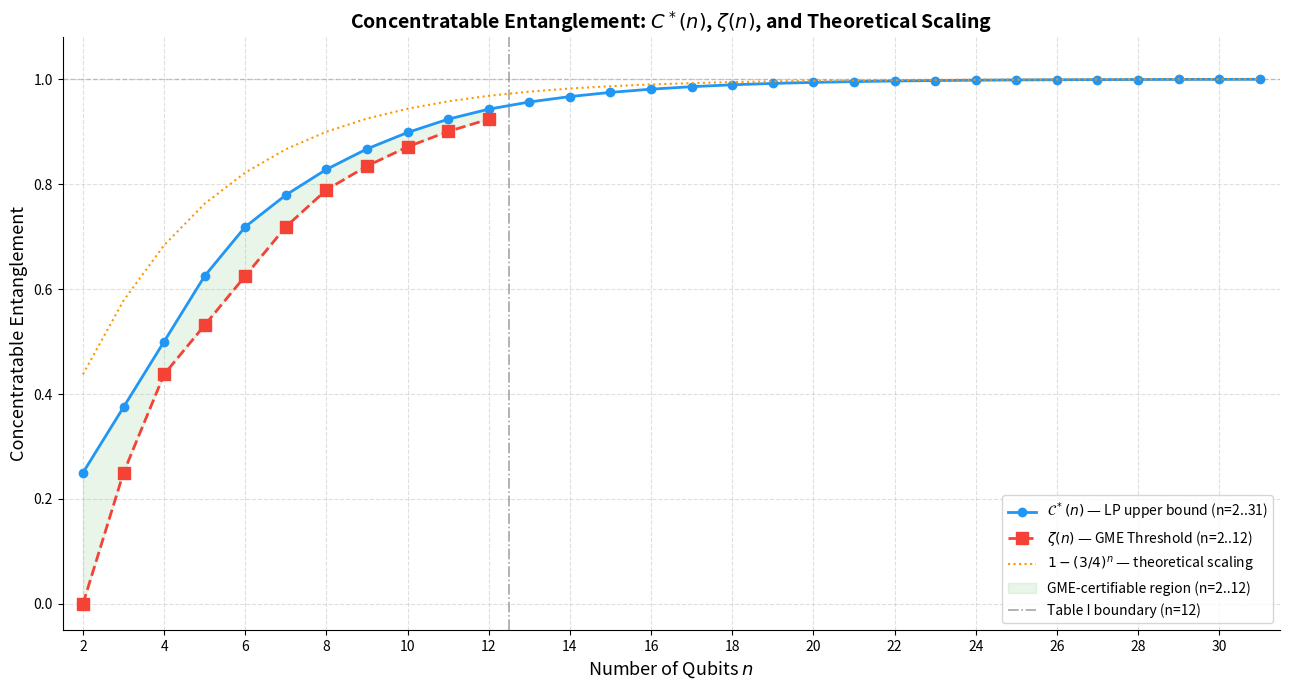

This chart was generated by the following Python code: (Note: this script raises an exception after producing the figure.)
import numpy as np
from scipy.optimize import linprog
from math import comb
import matplotlib.pyplot as plt

def krawtchouk(i, j, n):
    """Quaternary Krawtchouk polynomial K_i(j; n)"""
    result = 0
    for s in range(i + 1):
        if s > j or (i - s) > (n - j) or (i - s) < 0:
            continue
        result += (-1)**s * 3**(i - s) * comb(j, s) * comb(n - j, i - s)
    return result

def solve_CE_LP(n):
    half_n   = n // 2
    num_vars = half_n + 1

    M = np.zeros((n + 1, num_vars))
    for i in range(n + 1):
        for j in range(num_vars):
            M[i, j] = krawtchouk(i, 2*j, n) * (9**j)

    row_max = np.abs(M).max(axis=1)
    row_max[row_max == 0] = 1.0
    M_norm = M / row_max[:, None]

    c_obj    = np.zeros(num_vars)
    c_obj[0] = 1.0

    A_ub = -M_norm
    b_ub = np.zeros(n + 1)

    A_eq = np.ones((1, num_vars))
    b_eq = np.array([1.0])

    bounds = [(0.0, None)] * num_vars

    result = linprog(
        c_obj,
        A_ub=A_ub, b_ub=b_ub,
        A_eq=A_eq, b_eq=b_eq,
        bounds=bounds,
        method='highs'
    )

    if result.success:
        return 1.0 - result.x[0]
    else:
        return None

def compute_zeta(n, ce_values):
    """
    GME threshold: zeta(n) = max_{1<=k<n} C*(k) + C*(n-k) - C*(k)*C*(n-k)
    Any state with CE > zeta(n) must be genuinely multipartite entangled.
    """
    zeta = 0.0
    for k in range(1, n):
        ck  = ce_values.get(k, 0.0)
        cnk = ce_values.get(n - k, 0.0)
        val = ck + cnk - ck * cnk
        if val > zeta:
            zeta = val
    return zeta

ce_values = {}
for n in range(1, 32):
    ce_values[n] = solve_CE_LP(n)

ce_clean = {k: v for k, v in ce_values.items() if v is not None}

print("=" * 60)
print("TABLE I: Maximal CE and GME Threshold (n = 2 to 12)")
print("=" * 60)
print(f"{'n':<6} {'C*(n)':<28} {'zeta(n)':<25}")
print("-" * 60)
for n in range(2, 13):
    ce   = ce_values.get(n)
    zeta = compute_zeta(n, ce_clean)
    if ce is not None:
        print(f"{n:<6} {ce:<28.15f} {zeta:<25.15f}")
    else:
        print(f"{n:<6} {'FAILED':<28} {'N/A'}")
print("=" * 60)

print("\n")
print("=" * 50)
print("C*(n) Upper Bound for n = 2 to 31")
print("=" * 50)
print(f"{'n':<6} {'C*(n) upper bound'}")
print("-" * 50)
for n in range(2, 32):
    ce = ce_values.get(n)
    if ce is not None:
        print(f"{n:<6} {ce:.15f}")
    else:
        print(f"{n:<6} FAILED")
print("=" * 50)

n_table    = list(range(2, 13))
ce_table   = [ce_values[n] for n in n_table]
zeta_table = [compute_zeta(n, ce_clean) for n in n_table]
n_full  = list(range(2, 32))
ce_full = [ce_values[n] for n in n_full]
theory  = [1 - (3/4)**n for n in n_full]

fig, ax = plt.subplots(figsize=(13, 7))
ax.plot(n_full, ce_full,
        color='#2196F3', marker='o', markersize=6,
        linewidth=2.0, label=r'$\mathcal{C}^*(n)$ — LP upper bound (n=2..31)')
ax.plot(n_table, zeta_table,
        color='#F44336', marker='s', markersize=8,
        linewidth=2.0, linestyle='--', label=r'$\zeta(n)$ — GME Threshold (n=2..12)')
ax.plot(n_full, theory,
        color='#FF9800', linewidth=1.5, linestyle=':',
        label=r'$1 - (3/4)^n$ — theoretical scaling')
ax.fill_between(n_table, zeta_table, ce_table,
                alpha=0.12, color='#4CAF50',
                label='GME-certifiable region (n=2..12)')
ax.axvline(x=12.5, color='gray', linewidth=1.2,
           linestyle='-.', alpha=0.7, label='Table I boundary (n=12)')
ax.axhline(y=1.0, color='gray', linewidth=1.0,
           linestyle='--', alpha=0.4)
ax.set_xlabel('Number of Qubits $n$', fontsize=13)
ax.set_ylabel('Concentratable Entanglement', fontsize=13)
ax.set_title('Concentratable Entanglement: $C^*(n)$, $\\zeta(n)$, and Theoretical Scaling',
             fontsize=14, fontweight='bold')
ax.set_xticks(n_full[::2])
ax.set_xlim(1.5, 31.5)
ax.set_ylim(-0.05, 1.08)
ax.legend(fontsize=10, loc='lower right')
ax.grid(True, linestyle='--', alpha=0.4)
ax.spines['top'].set_visible(False)
ax.spines['right'].set_visible(False)
plt.tight_layout()
plt.savefig('/mnt/user-data/outputs/CE_single_graph.png', dpi=150, bbox_inches='tight')
plt.close()
print("\nSaved: CE_single_graph.png")
